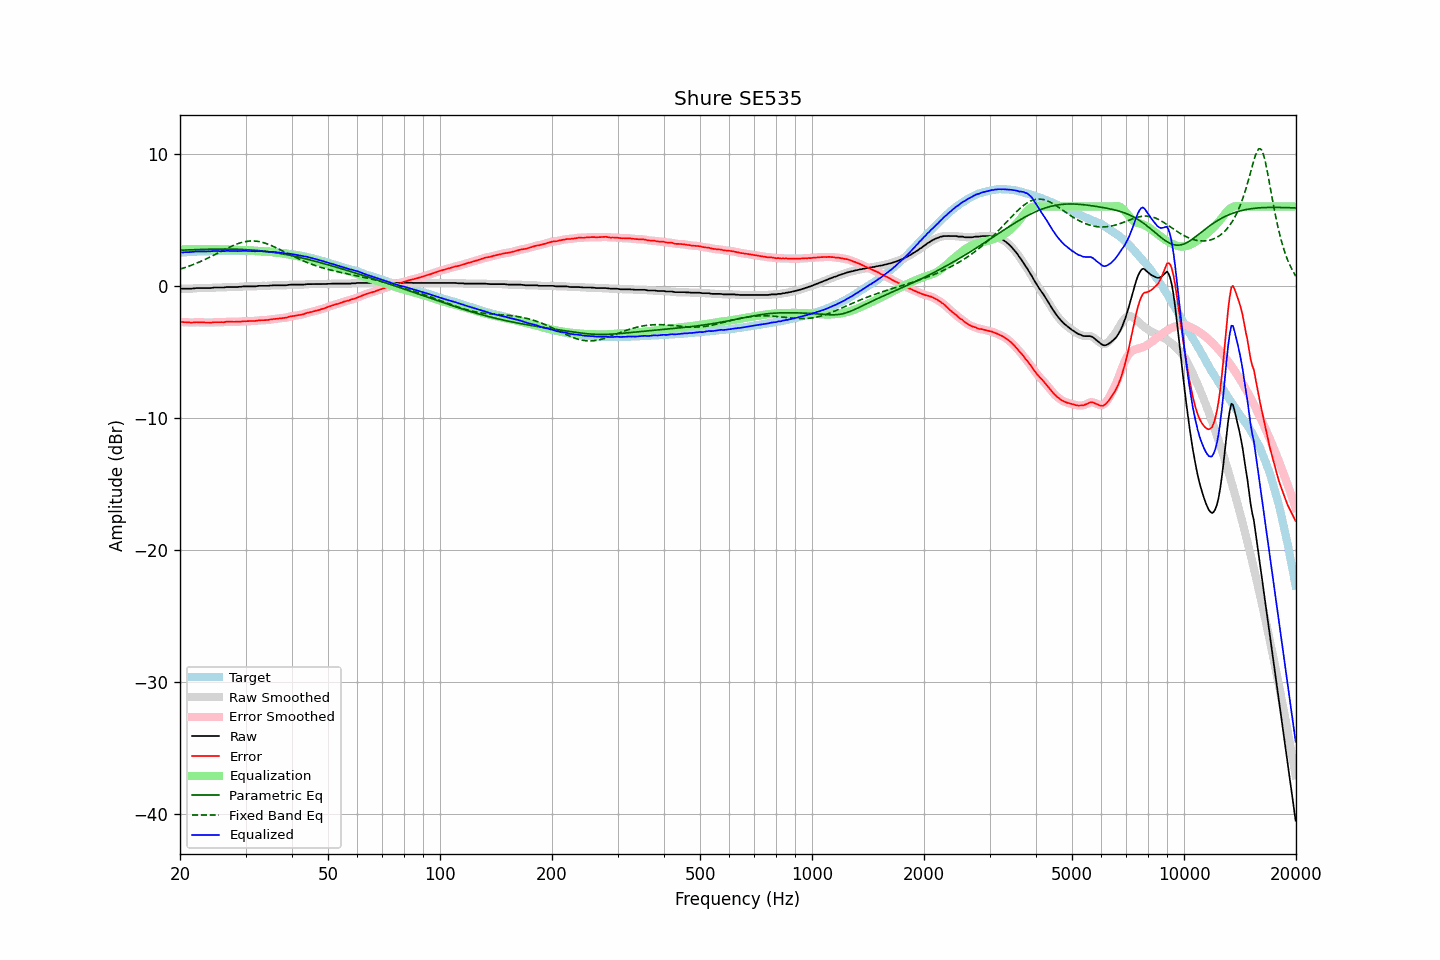

Source data for this figure (header and first rows):
frequency, raw, error, smoothed, error_smoothed, equalization, parametric_eq, fixed_band_eq, equalized_raw, equalized_smoothed, target
20.00, -0.24, -2.74, -0.24, -2.74, 2.74, 2.69, 1.26, 2.50, 2.51, 2.51
20.20, -0.23, -2.74, -0.23, -2.75, 2.75, 2.70, 1.29, 2.52, 2.52, 2.52
20.40, -0.23, -2.75, -0.23, -2.75, 2.76, 2.70, 1.33, 2.53, 2.53, 2.53
20.61, -0.23, -2.76, -0.23, -2.76, 2.76, 2.71, 1.37, 2.54, 2.54, 2.54
20.81, -0.23, -2.76, -0.23, -2.77, 2.77, 2.71, 1.41, 2.54, 2.54, 2.54
21.02, -0.23, -2.77, -0.23, -2.78, 2.77, 2.71, 1.46, 2.54, 2.54, 2.54
21.23, -0.23, -2.78, -0.23, -2.78, 2.78, 2.72, 1.50, 2.55, 2.55, 2.55
21.44, -0.23, -2.80, -0.22, -2.79, 2.78, 2.72, 1.55, 2.55, 2.56, 2.57
21.66, -0.21, -2.78, -0.21, -2.79, 2.78, 2.73, 1.59, 2.57, 2.57, 2.57
21.87, -0.20, -2.78, -0.20, -2.78, 2.78, 2.73, 1.64, 2.58, 2.58, 2.58
22.09, -0.18, -2.76, -0.18, -2.77, 2.78, 2.74, 1.69, 2.60, 2.59, 2.58
22.31, -0.18, -2.77, -0.18, -2.77, 2.78, 2.74, 1.74, 2.60, 2.60, 2.59
22.54, -0.18, -2.77, -0.18, -2.77, 2.78, 2.74, 1.79, 2.60, 2.60, 2.59
22.76, -0.18, -2.78, -0.18, -2.78, 2.78, 2.75, 1.85, 2.60, 2.60, 2.60
22.99, -0.18, -2.78, -0.18, -2.78, 2.78, 2.75, 1.90, 2.60, 2.60, 2.60
23.22, -0.18, -2.78, -0.18, -2.78, 2.78, 2.76, 1.96, 2.60, 2.60, 2.60
23.45, -0.18, -2.79, -0.18, -2.78, 2.78, 2.76, 2.01, 2.61, 2.61, 2.61
23.69, -0.18, -2.79, -0.18, -2.79, 2.79, 2.76, 2.07, 2.61, 2.61, 2.61
23.92, -0.18, -2.79, -0.18, -2.79, 2.78, 2.77, 2.13, 2.61, 2.61, 2.61
24.16, -0.18, -2.80, -0.17, -2.79, 2.78, 2.77, 2.19, 2.60, 2.61, 2.62
24.40, -0.16, -2.78, -0.16, -2.78, 2.78, 2.77, 2.25, 2.62, 2.62, 2.63
24.65, -0.14, -2.76, -0.15, -2.77, 2.78, 2.77, 2.32, 2.64, 2.63, 2.63
24.89, -0.14, -2.76, -0.14, -2.76, 2.77, 2.77, 2.38, 2.63, 2.64, 2.63
25.14, -0.14, -2.76, -0.14, -2.76, 2.77, 2.78, 2.44, 2.63, 2.63, 2.62
25.39, -0.14, -2.76, -0.14, -2.76, 2.76, 2.78, 2.50, 2.63, 2.63, 2.62
25.65, -0.14, -2.76, -0.14, -2.76, 2.76, 2.78, 2.57, 2.62, 2.62, 2.62
25.91, -0.14, -2.76, -0.14, -2.76, 2.75, 2.78, 2.63, 2.62, 2.62, 2.62
26.16, -0.14, -2.77, -0.13, -2.76, 2.75, 2.78, 2.69, 2.61, 2.62, 2.63
26.43, -0.12, -2.75, -0.12, -2.75, 2.74, 2.78, 2.75, 2.63, 2.63, 2.63
26.69, -0.10, -2.73, -0.11, -2.74, 2.74, 2.78, 2.82, 2.64, 2.64, 2.63
26.96, -0.10, -2.73, -0.10, -2.72, 2.74, 2.78, 2.88, 2.64, 2.64, 2.63
27.23, -0.10, -2.73, -0.10, -2.72, 2.73, 2.78, 2.93, 2.64, 2.64, 2.63
27.50, -0.10, -2.72, -0.10, -2.73, 2.73, 2.77, 2.99, 2.63, 2.63, 2.63
27.77, -0.10, -2.73, -0.10, -2.73, 2.73, 2.77, 3.04, 2.63, 2.63, 2.64
28.05, -0.10, -2.73, -0.10, -2.73, 2.73, 2.77, 3.10, 2.63, 2.63, 2.63
28.33, -0.10, -2.73, -0.10, -2.73, 2.72, 2.77, 3.14, 2.63, 2.63, 2.63
28.62, -0.10, -2.73, -0.09, -2.73, 2.72, 2.76, 3.19, 2.62, 2.63, 2.63
28.90, -0.08, -2.72, -0.08, -2.72, 2.72, 2.76, 3.23, 2.64, 2.63, 2.64
29.19, -0.08, -2.72, -0.07, -2.71, 2.71, 2.75, 3.27, 2.63, 2.64, 2.64
29.48, -0.06, -2.69, -0.06, -2.70, 2.70, 2.75, 3.30, 2.64, 2.64, 2.64
29.78, -0.05, -2.68, -0.05, -2.69, 2.70, 2.74, 3.33, 2.65, 2.64, 2.64
30.08, -0.05, -2.69, -0.05, -2.68, 2.69, 2.73, 3.35, 2.64, 2.64, 2.64
30.38, -0.05, -2.68, -0.05, -2.68, 2.69, 2.73, 3.37, 2.64, 2.64, 2.63
30.68, -0.05, -2.68, -0.05, -2.68, 2.68, 2.72, 3.38, 2.63, 2.63, 2.63
30.99, -0.05, -2.68, -0.05, -2.68, 2.68, 2.71, 3.39, 2.63, 2.63, 2.63
31.30, -0.05, -2.67, -0.05, -2.68, 2.67, 2.70, 3.39, 2.62, 2.62, 2.63
31.61, -0.05, -2.67, -0.05, -2.67, 2.66, 2.69, 3.39, 2.61, 2.61, 2.62
31.93, -0.05, -2.66, -0.04, -2.66, 2.65, 2.68, 3.38, 2.60, 2.61, 2.61
32.24, -0.03, -2.65, -0.03, -2.64, 2.64, 2.67, 3.37, 2.62, 2.62, 2.62
32.57, -0.01, -2.62, -0.02, -2.63, 2.64, 2.66, 3.35, 2.63, 2.62, 2.61
32.89, -0.01, -2.61, -0.01, -2.61, 2.63, 2.65, 3.32, 2.62, 2.62, 2.61
33.22, -0.01, -2.61, -0.01, -2.61, 2.62, 2.64, 3.29, 2.61, 2.61, 2.60
33.55, -0.01, -2.61, -0.01, -2.61, 2.61, 2.62, 3.26, 2.60, 2.60, 2.60
33.89, -0.01, -2.61, -0.01, -2.61, 2.60, 2.61, 3.22, 2.59, 2.59, 2.60
34.23, -0.01, -2.59, -0.01, -2.60, 2.59, 2.59, 3.18, 2.58, 2.58, 2.59
34.57, -0.01, -2.59, -0.00, -2.58, 2.58, 2.58, 3.13, 2.57, 2.58, 2.58
34.92, 0.01, -2.56, 0.01, -2.57, 2.56, 2.56, 3.09, 2.58, 2.57, 2.57
35.27, 0.02, -2.56, 0.02, -2.55, 2.55, 2.54, 3.03, 2.57, 2.57, 2.58
35.62, 0.03, -2.52, 0.03, -2.53, 2.54, 2.53, 2.98, 2.57, 2.57, 2.55
35.97, 0.03, -2.52, 0.03, -2.52, 2.52, 2.51, 2.92, 2.55, 2.55, 2.55
... 635 more rows
